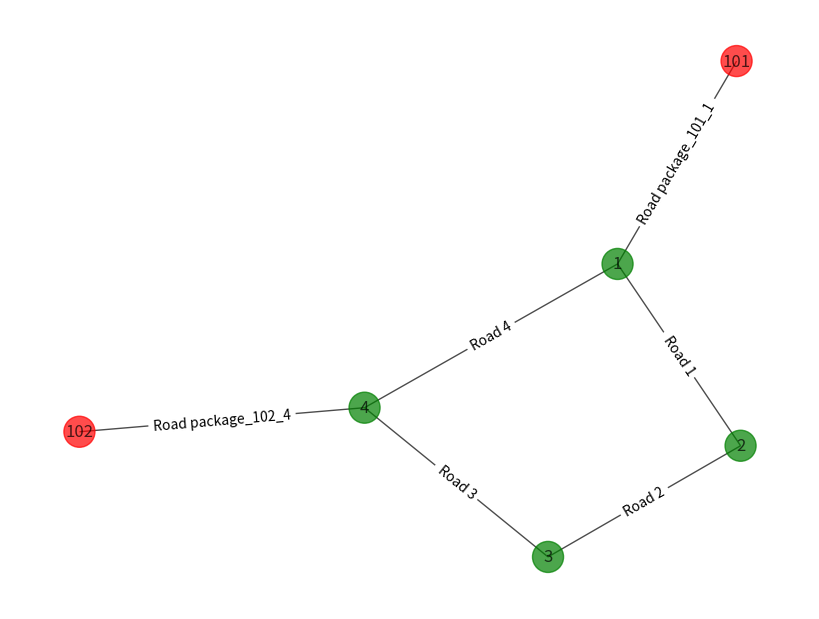

Write Python code to recreate this figure.
import heapq
import matplotlib.pyplot as plt
import networkx as nx

class Intersections:
    def __init__(self, intersectionID):
        self.intersectionID = intersectionID

class Roads:
    def __init__(self, roadID, sourceIntersect, destIntersect, roadName, length):
        self.roadID = roadID
        self.sourceIntersect = sourceIntersect
        self.destIntersect = destIntersect
        self.roadName = roadName
        self.length = length

class Houses:
    def __init__(self, houseID):
        self.houseID = houseID

class RoadNetworks:
    def __init__(self):
        self.intersections = {}
        self.roads = {}
        self.houses = {}

    def addIntersection(self, intersectionID):
        if intersectionID not in self.intersections:
            self.intersections[intersectionID] = Intersections(intersectionID)

    def addRoad(self, roadID, sourceIntersectID, destIntersectID, roadName, length):
        self.addIntersection(sourceIntersectID)
        self.addIntersection(destIntersectID)
        self.roads[roadID] = Roads(roadID, sourceIntersectID, destIntersectID, roadName, length)

    def addHouse(self, houseID):
        if houseID not in self.houses:
            self.houses[houseID] = Houses(houseID)

    def addPackage(self, houseID, intersectionID):
        self.addHouse(houseID)
        self.addIntersection(intersectionID)
        self.roads[f'package_{houseID}_{intersectionID}'] = Roads(f'package_{houseID}_{intersectionID}', intersectionID, houseID, 'Package Delivery', 0.001)

    def getRoadInfo(self, roadID):
        road = self.roads.get(roadID)
        if road:
            return {
                'Road ID': road.roadID,
                'Source Intersection': road.sourceIntersect,
                'Destination Intersection': road.destIntersect,
                'Road Name': road.roadName,
                'Length': road.length
            }
        else:
            return None

    def getIntersectionInfo(self, intersectionID):
        intersection = self.intersections.get(intersectionID)
        if intersection:
            return {'intersection ID': intersection.intersectionID}
        else:
            return None

    def dijkstra_shortest_path(self, sourceIntersectID, destIntersectID):
        distances = {intersectionID: float('inf') for intersectionID in self.intersections}
        distances[sourceIntersectID] = 0
        visited = set()
        priorityQ = [(0, sourceIntersectID)]

        while priorityQ:
            distU, u = heapq.heappop(priorityQ)
            if u in visited:
                continue
            visited.add(u)
            if u == destIntersectID:
                return distances[destIntersectID]
            for roadID, road in self.roads.items():
                if road.sourceIntersect == u:
                    v = road.destIntersect
                    alt = distU + road.length
                    if alt < distances[v]:
                        distances[v] = alt
                        heapq.heappush(priorityQ, (alt, v))
        return float('inf')

    def shortestDist(self, sourceIntersectID, destIntersectID):
        return self.dijkstra_shortest_path(sourceIntersectID, destIntersectID)

    def distributePackages(self):
        for houseID, house in self.houses.items():
            shortestDist = float('inf')
            closestIntersect = None
            for intersectionID in self.intersections:
                distance = self.shortestDist(intersectionID, houseID)
                if distance < shortestDist:
                    shortestDist = distance
                    closestIntersect = intersectionID
            print(f"The shortest distance from intersection {intersectionID} to house {houseID} is: {distance}")

def plotGraph(roadNetwork):
    G = nx.Graph()
    for intersectionID in roadNetwork.intersections:
        G.add_node(intersectionID, color='green')

    for houseID in roadNetwork.houses:
        G.add_node(houseID, color='red')

    for roadID, road in roadNetwork.roads.items():
        G.add_edge(road.sourceIntersect, road.destIntersect, label=f'Road {roadID}')

    pos = nx.spring_layout(G)
    node_colors = [node[1]['color'] for node in G.nodes(data=True)]

    plt.figure(figsize=(8, 6))
    nx.draw(G, pos, with_labels=True, node_color=node_colors, node_size=500, alpha=0.7)
    edge_labels = nx.get_edge_attributes(G, 'label')
    nx.draw_networkx_edge_labels(G, pos, edge_labels=edge_labels)
    plt.show()


# Test cases
roadNetwork = RoadNetworks()

# Add intersections
roadNetwork.addIntersection(1)
roadNetwork.addIntersection(2)
roadNetwork.addIntersection(3)
roadNetwork.addIntersection(4)

# Add roads
roadNetwork.addRoad(1, 1, 2, 'Road 1', 2)
roadNetwork.addRoad(2, 2, 3, 'Road 2', 3)
roadNetwork.addRoad(3, 3, 4, 'Road 3', 1)
roadNetwork.addRoad(4, 4, 1, 'Road 4', 2)

# Add houses
roadNetwork.addHouse(101)
roadNetwork.addHouse(102)

# Add packages
roadNetwork.addPackage(101, 1)
roadNetwork.addPackage(102, 4)

# Plot the graph
plotGraph(roadNetwork)
